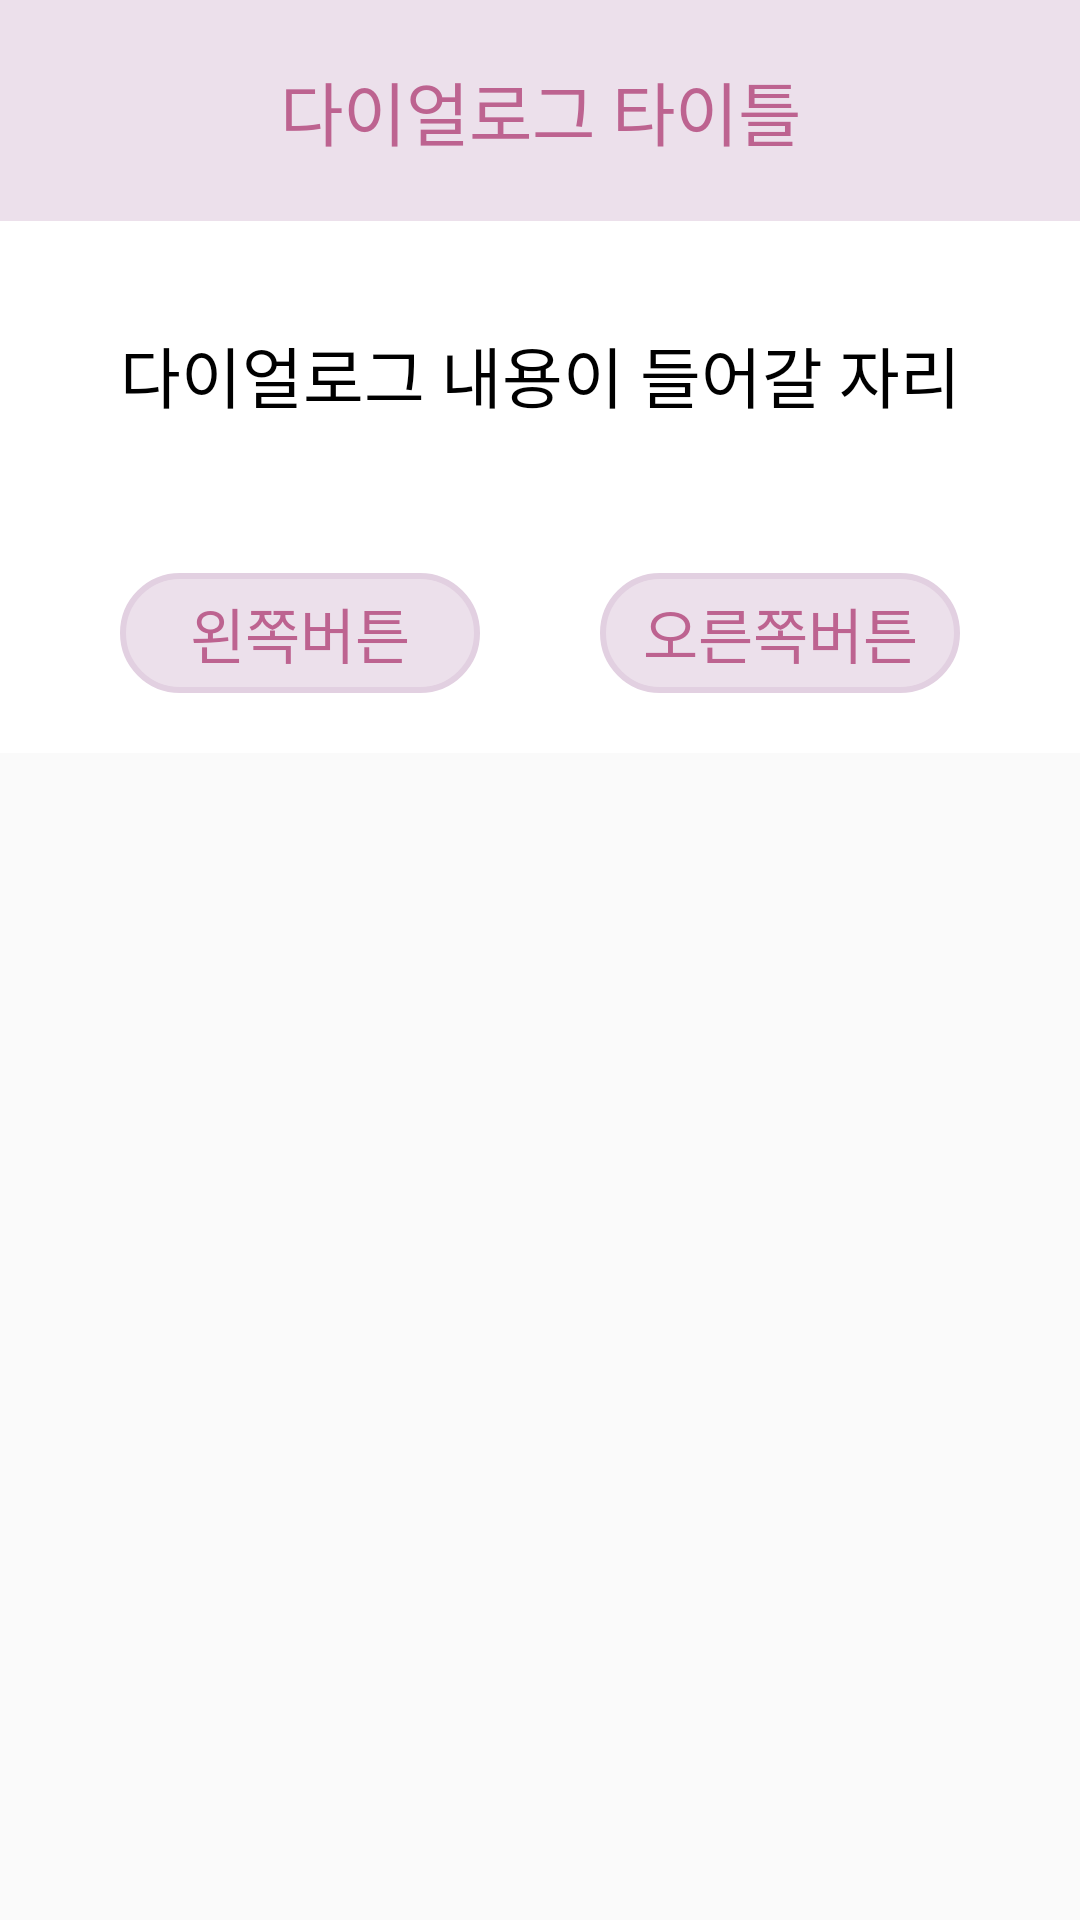

Produce the Android XML layout that renders to this screen, including the resource entries it uses.
<!-- AndroidManifest.xml: application theme Theme.Set -->
<!-- res/layout/end_dialog.xml -->
<LinearLayout xmlns:android="http://schemas.android.com/apk/res/android"
    android:orientation="vertical"
    android:layout_width="wrap_content"
    android:layout_height="wrap_content"
    android:layout_gravity="center">

    <TextView
        android:id="@+id/dialog_title_textview"
        android:layout_width="match_parent"
        android:layout_height="wrap_content"
        android:text="다이얼로그 타이틀"
        android:textSize="23sp"
        android:textColor="@color/dialog_title_text"
        android:paddingVertical="20dp"
        android:fontFamily="@font/bm_jua"
        android:gravity="center"
        android:background="@color/dialog_title_bg" />

    <TextView
        android:id="@+id/dialog_textview"
        android:layout_width="match_parent"
        android:layout_height="wrap_content"
        android:text="다이얼로그 내용이 들어갈 자리"
        android:textColor="@color/dialog_text"
        android:textSize="22sp"
        android:fontFamily="@font/gmarketsansmedium"
        android:lineSpacingExtra="15dp"
        android:background="@color/dialog_text_bg"
        android:gravity="center"
        android:paddingVertical="35dp"
        />

    <LinearLayout
        android:layout_width="match_parent"
        android:layout_height="wrap_content"
        android:orientation="horizontal"
        android:gravity="center_horizontal"
        android:paddingHorizontal="30dp"
        android:paddingTop="15dp"
        android:paddingBottom="20dp"
        android:background="@color/dialog_text_bg">

        <Button
            android:id="@+id/dialog_left_btn"
            style="@style/Widget.AppCompat.Button.Borderless"
            android:layout_width="120dp"
            android:layout_height="40dp"
            android:background="@drawable/dialog_btn_bg"
            android:text="왼쪽버튼"
            android:textSize="20sp"
            android:fontFamily="@font/bm_jua"
            android:textColor="@color/dialog_btn_text"
            android:layout_marginEnd="40dp"
            />

        <Button
            android:id="@+id/dialog_right_btn"
            style="@style/Widget.AppCompat.Button.Borderless"
            android:layout_width="120dp"
            android:layout_height="40dp"
            android:background="@drawable/dialog_btn_bg"
            android:text="오른쪽버튼"
            android:textSize="20sp"
            android:fontFamily="@font/bm_jua"
            android:textColor="@color/dialog_btn_text"
            />

    </LinearLayout>


</LinearLayout>
<!-- resources referenced by this layout -->
<resources>
  <color name="dialog_btn_text">#BD6390</color>
  <color name="dialog_text">#000000</color>
  <color name="dialog_text_bg">#FFFFFF</color>
  <color name="dialog_title_bg">#ece0eb</color>
  <color name="dialog_title_text">#BD6390</color>
  <!-- drawable dialog_btn_bg (drawable) -->
  <?xml version="1.0" encoding="utf-8"?>
  <ripple xmlns:android="http://schemas.android.com/apk/res/android"
      android:color="@color/dialog_btn_ripple_color">
  
      <item android:id="@android:id/background">
          <shape>
              <corners android:radius="20dp" />
  
              <stroke
                  android:width="2dp"
                  android:color="@color/dialog_btn_stroke_color" />
  
              <solid android:color="@color/dialog_title_bg" />
          </shape>
      </item>
  
  </ripple>
  <style name="Theme.Set" parent="Theme.AppCompat.DayNight.NoActionBar">
          
          <item name="colorPrimary">@color/purple_500</item>
          <item name="colorPrimaryVariant">@color/purple_700</item>
          <item name="colorOnPrimary">@color/white</item>
          
          <item name="colorSecondary">@color/teal_200</item>
          <item name="colorSecondaryVariant">@color/teal_700</item>
          <item name="colorOnSecondary">@color/black</item>
          
          <item name="android:statusBarColor">@color/set_bg</item>
          <item name="android:navigationBarColor">@color/set_bg</item>
          
          <item name="android:windowLightStatusBar">true</item>
          <item name="android:windowLightNavigationBar" tools:targetApi="o_mr1">true</item>
      </style>
  <color name="dialog_btn_ripple_color">#cc699b</color>
  <color name="dialog_btn_stroke_color">#e2d0e1</color>
  <color name="purple_500">#FF6200EE</color>
  <color name="purple_700">#FF3700B3</color>
  <color name="white">#FFFFFFFF</color>
  <color name="teal_200">#FF03DAC5</color>
  <color name="teal_700">#FF018786</color>
  <color name="black">#FF000000</color>
  <color name="set_bg">#ece0eb</color>
</resources>
